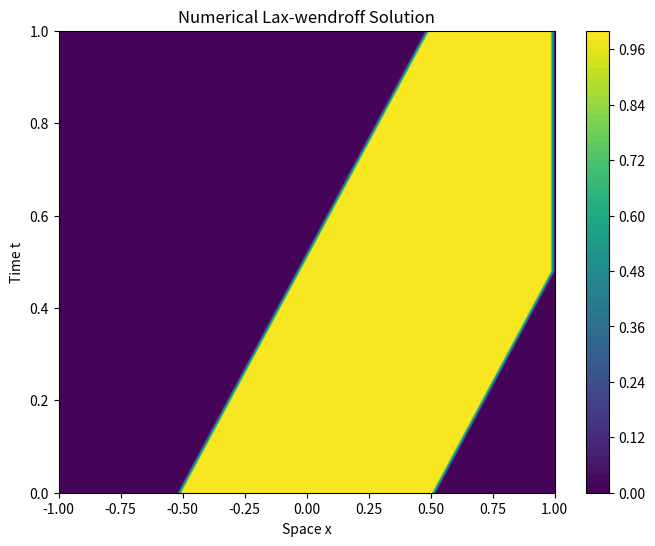
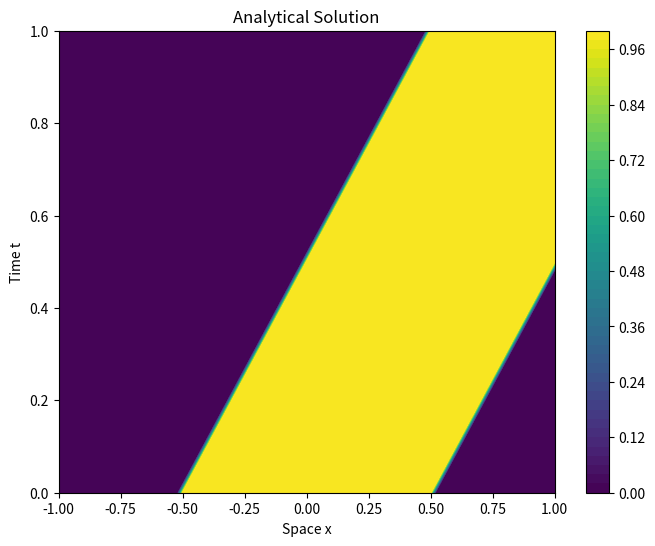

Write Python code to recreate these figures, in order.
import numpy as np
import matplotlib.pyplot as plt

# 定义初始和边界条件
err = 1e-10
def initial_condition(x):
    return np.where(np.abs(x) <= (0.5 + err), 1, 0)

def boundary_condition(t, x):
    return 0

def analytical_solution(t,x):
    return np.where(np.abs(x - t) <= (0.5 + err), 1, 0)

# Lax-Wendroff方法的实现
def lax_wendroff(u, h, tau):
    u_next = np.copy(u)  # 创建u的副本
    # 计算中间步
    u_mid = 0.5 * (u[1:] + u[:-1]) - (tau / (2*h)) * (u[1:] - u[:-1])
    # 更新u_next中间部分，忽略边界
    u_next[1:-1] = u[1:-1] - (tau / h) * (u_mid[1:] - u_mid[:-1])
    return u_next


# 参数设置
tau = 0.02  # 时间步长
x_start, x_end = -1, 1  # 空间域范围
t_end = 1  # 时间结束点
C = 1  # Courant数，用于满足稳定性条件
# 稳定性条件： tau/h <= C = 1

# 根据CFL条件选择合适的空间步长h
h = tau / C

# 计算空间和时间的网格点数
x_points = int((x_end - x_start) / h) + 1
t_points = int(t_end / tau) + 1

# 初始化网格
x = np.linspace(x_start, x_end, x_points)
t = np.linspace(0, t_end, t_points)
u = np.zeros((t_points, x_points))

# 应用初始条件
u[0, :] = initial_condition(x)
u_real = np.copy(u)

# 时间演化
for n in range(0, t_points - 1):
    u[n + 1, :] = lax_wendroff(u[n, :], h, tau)
    # 应用边界条件
    u[n + 1, 0] = boundary_condition(t[n + 1], x_start)
    u[n + 1, -1] = boundary_condition(t[n + 1], x_end)
    # 求解解析解
    u_real[n + 1,:] = analytical_solution(t[n + 1],x)

# 计算相对误差
relative_error = np.sqrt(np.sum((u - u_real)**2)) / np.sqrt(np.sum(u_real**2))
print("Relative error:", relative_error)

# 使用matplotlib绘制数值解的等高线图
plt.figure(num=1, figsize=(8, 6))
plt.contourf(x, t, u, levels=50, cmap='viridis')
plt.colorbar()
plt.title('Numerical Lax-wendroff Solution')
plt.xlabel('Space x')
plt.ylabel('Time t')
plt.show()


# 使用matplotlib绘制解析解的等高线图
plt.figure(num=2, figsize=(8, 6))
plt.contourf(x, t, u_real, levels=50, cmap='viridis')
plt.colorbar()
plt.title('Analytical Solution')
plt.xlabel('Space x')
plt.ylabel('Time t')
plt.show()
